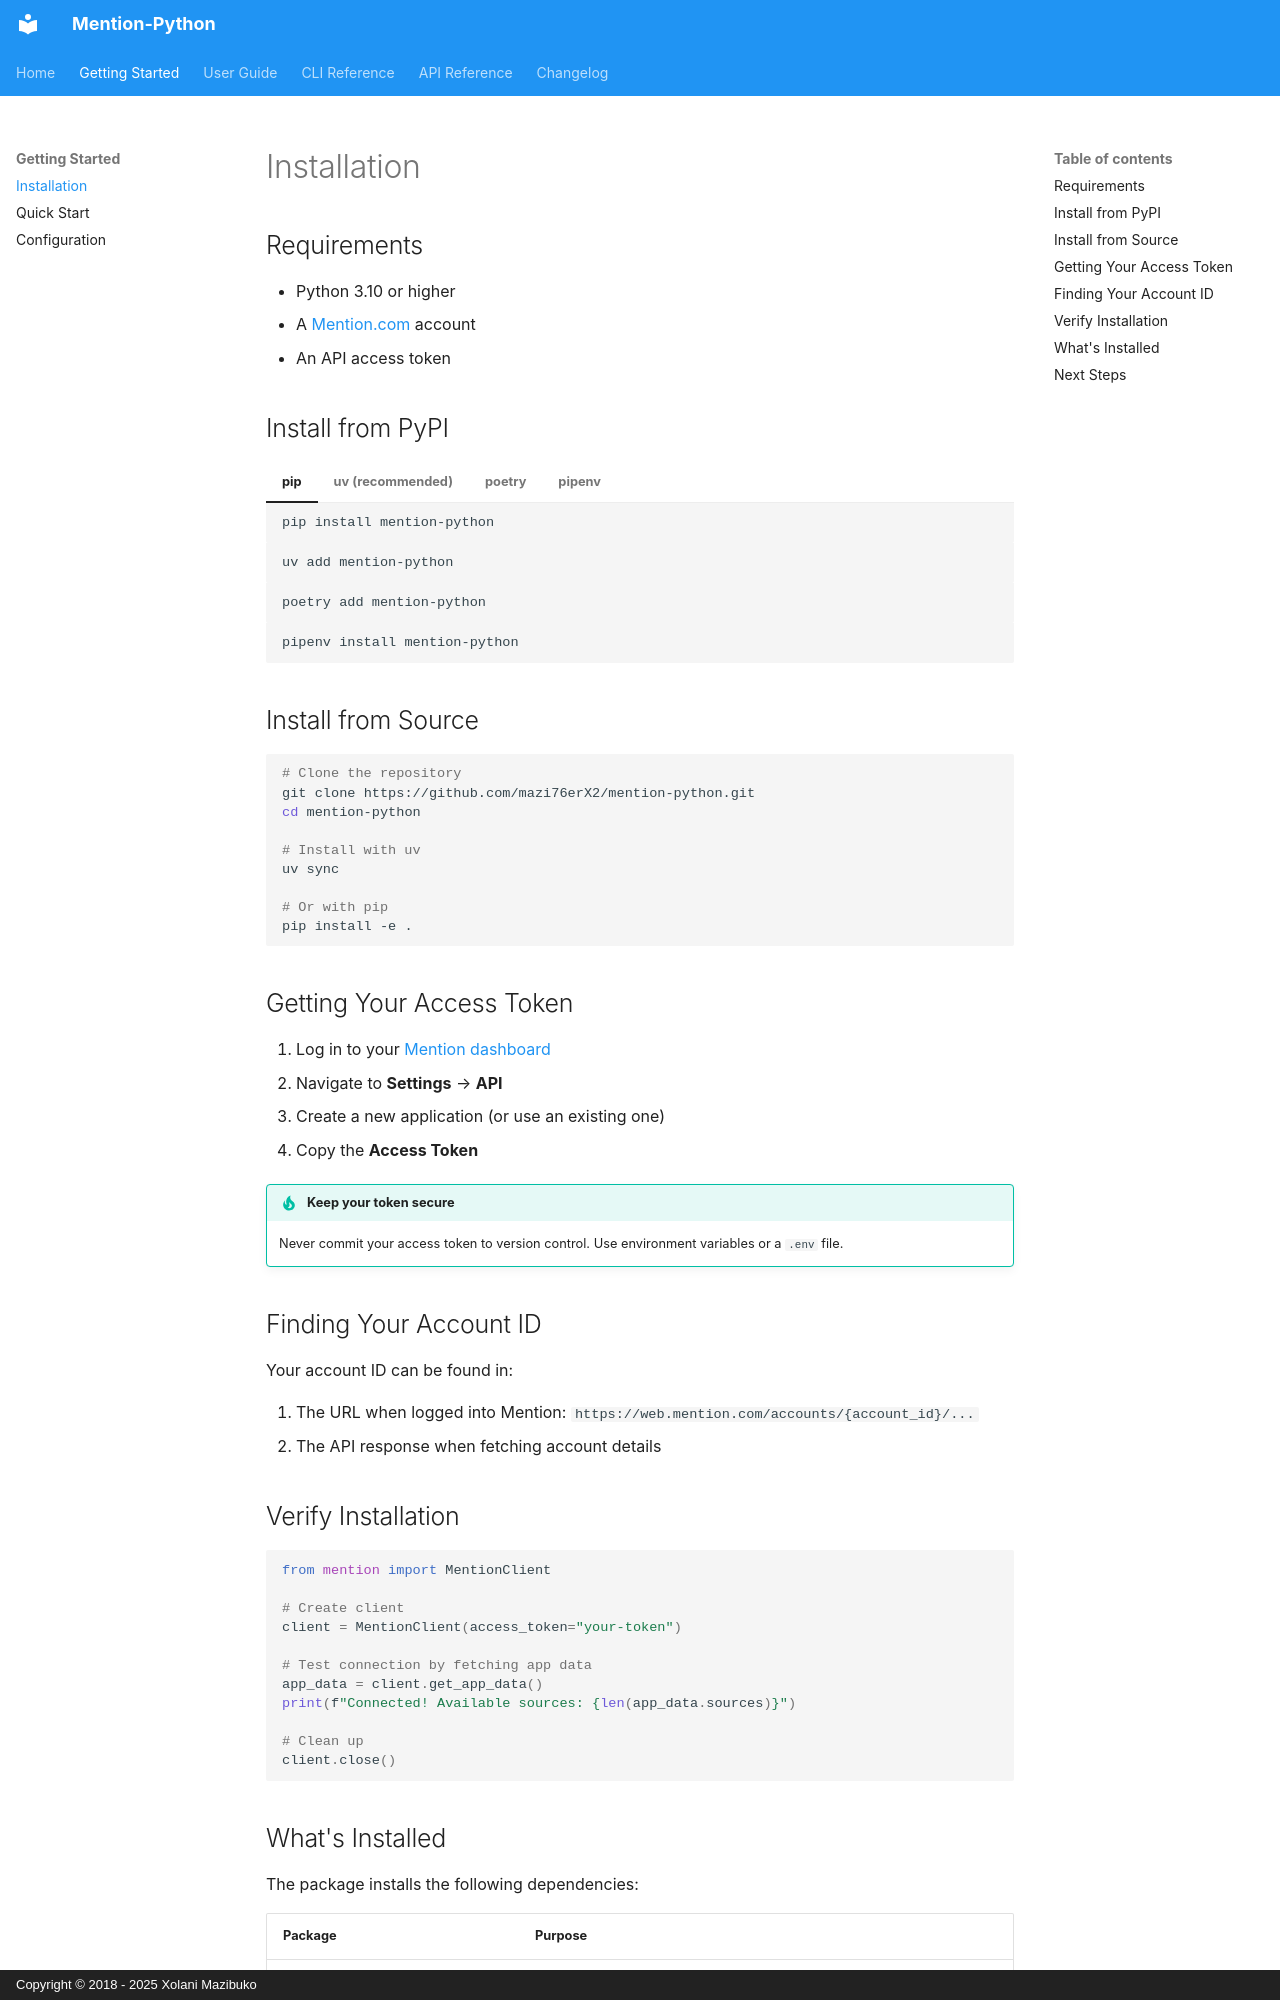

repository: mazi76erX2/mention-python · page: installation/index.html · generator: mkdocs · copyright: Copyright © 2018 - 2025 Xolani Mazibuko

# Installation

## Requirements

- Python 3.10 or higher
- A [Mention.com](https://mention.com) account
- An API access token

## Install from PyPI

=== "pip"

    ```bash
    pip install mention-python
    ```

=== "uv (recommended)"

    ```bash
    uv add mention-python
    ```

=== "poetry"

    ```bash
    poetry add mention-python
    ```

=== "pipenv"

    ```bash
    pipenv install mention-python
    ```

## Install from Source

```bash
# Clone the repository
git clone https://github.com/mazi76erX2/mention-python.git
cd mention-python

# Install with uv
uv sync

# Or with pip
pip install -e .
```

## Getting Your Access Token

1. Log in to your [Mention dashboard](https://web.mention.com)
2. Navigate to **Settings** → **API**
3. Create a new application (or use an existing one)
4. Copy the **Access Token**

!!! tip "Keep your token secure"
    Never commit your access token to version control. Use environment variables or a `.env` file.

## Finding Your Account ID

Your account ID can be found in:

1. The URL when logged into Mention: `https://web.mention.com/accounts/{account_id}/...`
2. The API response when fetching account details

## Verify Installation

```python
from mention import MentionClient

# Create client
client = MentionClient(access_token="your-token")

# Test connection by fetching app data
app_data = client.get_app_data()
print(f"Connected! Available sources: {len(app_data.sources)}")

# Clean up
client.close()
```
